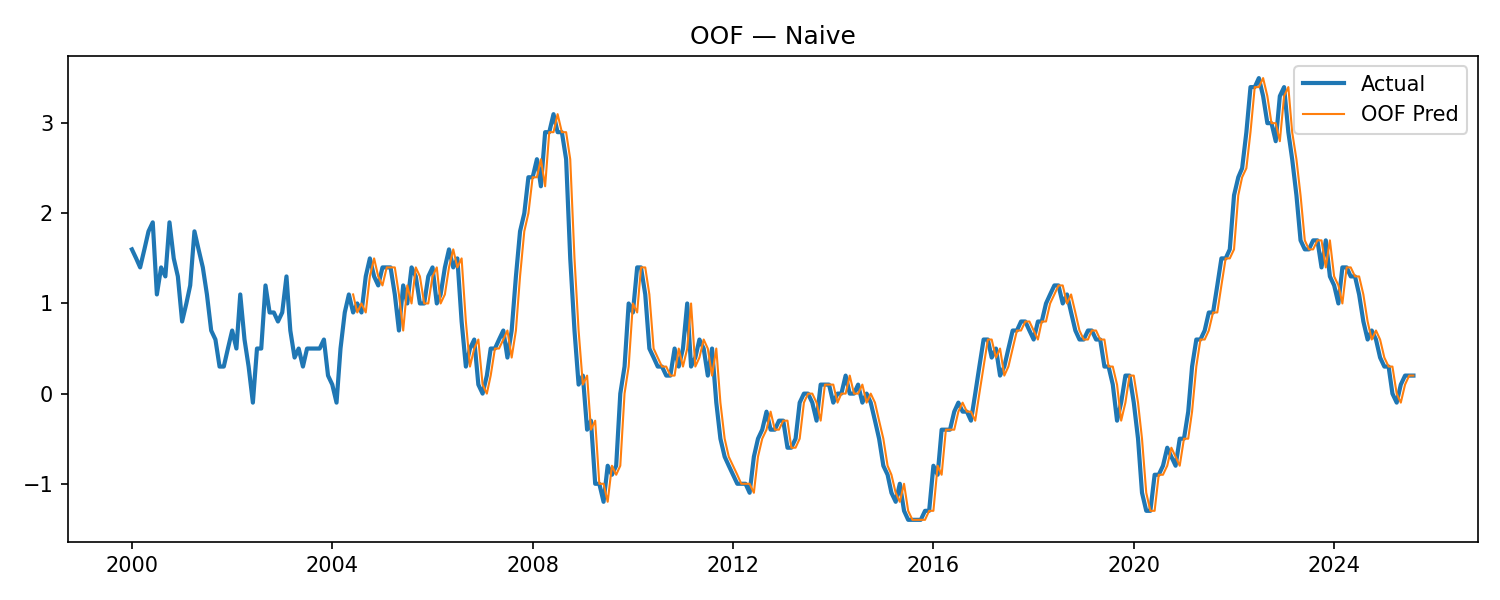

Source data for this figure (header and first rows):
date, y, yhat
2000-01-01, 1.6, 
2000-02-01, 1.5, 
2000-03-01, 1.4, 
2000-04-01, 1.6, 
2000-05-01, 1.8, 
2000-06-01, 1.9, 
2000-07-01, 1.1, 
2000-08-01, 1.4, 
2000-09-01, 1.3, 
2000-10-01, 1.9, 
2000-11-01, 1.5, 
2000-12-01, 1.3, 
2001-01-01, 0.8, 
2001-02-01, 1.0, 
2001-03-01, 1.2, 
2001-04-01, 1.8, 
2001-05-01, 1.6, 
2001-06-01, 1.4, 
2001-07-01, 1.1, 
2001-08-01, 0.7, 
2001-09-01, 0.6, 
2001-10-01, 0.3, 
2001-11-01, 0.3, 
2001-12-01, 0.5, 
2002-01-01, 0.7, 
2002-02-01, 0.5, 
2002-03-01, 1.1, 
2002-04-01, 0.6, 
2002-05-01, 0.3, 
2002-06-01, -0.1, 
2002-07-01, 0.5, 
2002-08-01, 0.5, 
2002-09-01, 1.2, 
2002-10-01, 0.9, 
2002-11-01, 0.9, 
2002-12-01, 0.8, 
2003-01-01, 0.9, 
2003-02-01, 1.3, 
2003-03-01, 0.7, 
2003-04-01, 0.4, 
2003-05-01, 0.5, 
2003-06-01, 0.3, 
2003-07-01, 0.5, 
2003-08-01, 0.5, 
2003-09-01, 0.5, 
2003-10-01, 0.5, 
2003-11-01, 0.6, 
2003-12-01, 0.2, 
2004-01-01, 0.1, 
2004-02-01, -0.1, 
2004-03-01, 0.5, 
2004-04-01, 0.9, 
2004-05-01, 1.1, 
2004-06-01, 0.9, 1.1
2004-07-01, 1.0, 0.9
2004-08-01, 0.9, 1.0
2004-09-01, 1.3, 0.9
2004-10-01, 1.5, 1.3
2004-11-01, 1.3, 1.5
2004-12-01, 1.2, 1.3
... 248 more rows
